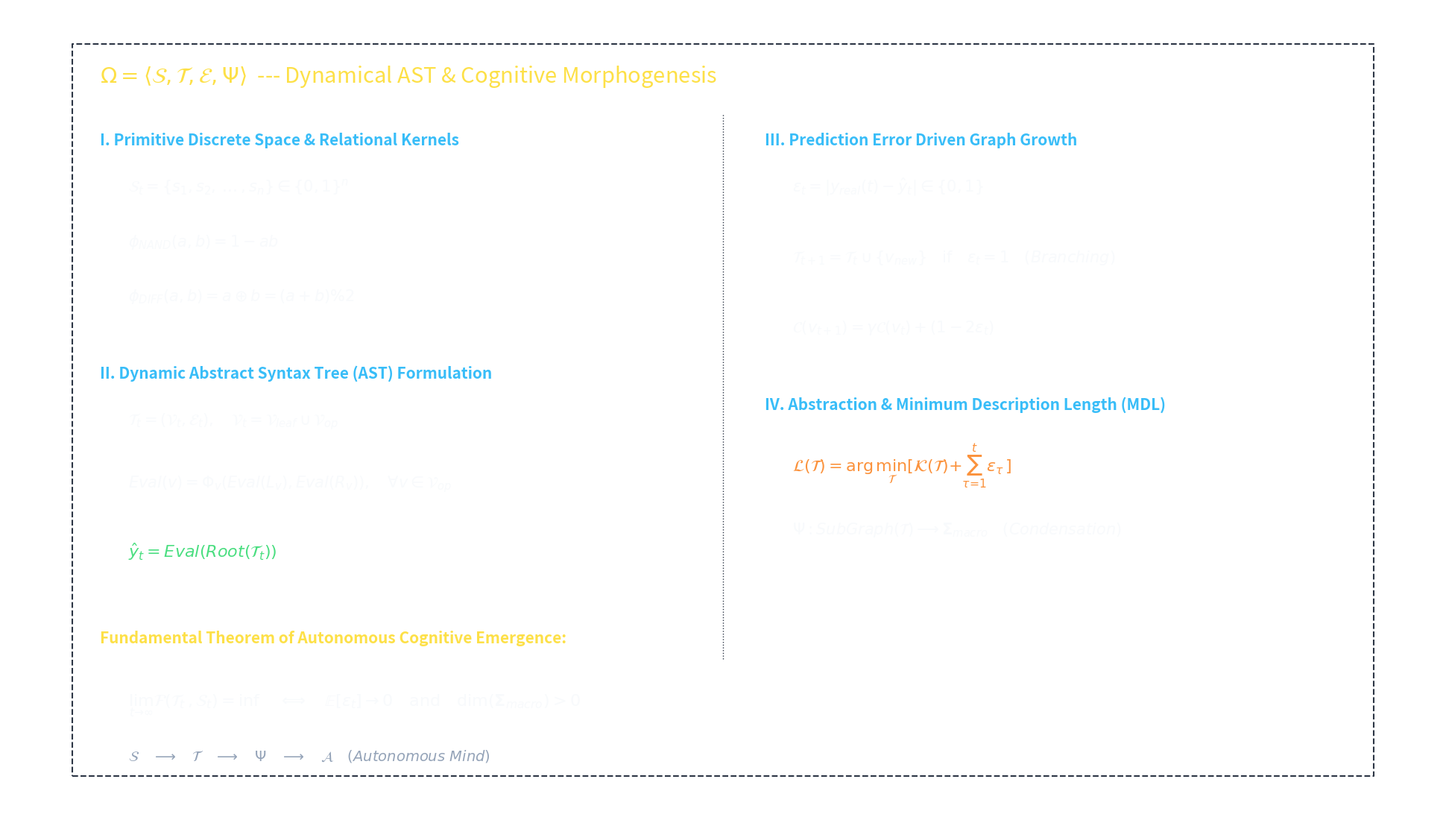

Write the Python code that produced this figure.
import os
import matplotlib.pyplot as plt

def generate_chalkboard_equations():
    output_filename = "whiteboard.png"
    
    # 1. Canvas Papan Tulis Gelap Matematikawan
    fig = plt.figure(figsize=(19.2, 10.8), dpi=100)
    ax = fig.add_axes([0, 0, 1, 1])
    ax.set_facecolor('#13171f')
    ax.axis('off')

    # Garis Pembatas Kapur
    ax.plot([0.03, 0.97, 0.97, 0.03, 0.03], [0.03, 0.03, 0.97, 0.97, 0.03], 
            color='#2c3545', lw=1.5, linestyle='--')
    ax.plot([0.50, 0.50], [0.18, 0.88], color='#2c3545', lw=1, linestyle=':')

    # Palet Kapur
    chalk_white  = '#f8fafc'
    chalk_cyan   = '#38bdf8'
    chalk_yellow = '#fde047'
    chalk_green  = '#4ade80'
    chalk_orange = '#fb923c'
    chalk_dim    = '#94a3b8'

    # --- JUDUL PAPAN TULIS ---
    ax.text(0.05, 0.92, r"$\Omega = \langle \mathcal{S}, \mathcal{T}, \mathcal{E}, \Psi \rangle$  --- Dynamical AST & Cognitive Morphogenesis", 
            fontsize=21, color=chalk_yellow)

    # --- KOLOM KIRI: STRUKTUR FORMAL BIT & POHON (AST) ---
    # I. RUANG BIT & OPERATOR PRIMITIF
    ax.text(0.05, 0.84, "I. Primitive Discrete Space & Relational Kernels", fontsize=15, color=chalk_cyan, fontweight='bold')
    ax.text(0.07, 0.78, r"$\mathcal{S}_t = \{ s_1, s_2, \dots, s_n \} \in \{0, 1\}^n$", fontsize=15, color=chalk_white)
    ax.text(0.07, 0.71, r"$\phi_{NAND}(a, b) = 1 - ab$", fontsize=15, color=chalk_white)
    ax.text(0.07, 0.64, r"$\phi_{DIFF}(a, b) = a \oplus b = (a + b) \% 2$", fontsize=15, color=chalk_white)

    # II. FORMULASI GRAPH / POHON AST
    ax.text(0.05, 0.54, "II. Dynamic Abstract Syntax Tree (AST) Formulation", fontsize=15, color=chalk_cyan, fontweight='bold')
    ax.text(0.07, 0.48, r"$\mathcal{T}_t = (\mathcal{V}_t, \mathcal{E}_t), \quad \mathcal{V}_t = \mathcal{V}_{leaf} \cup \mathcal{V}_{op}$", fontsize=15, color=chalk_white)
    ax.text(0.07, 0.40, r"$Eval(v) = \Phi_v(Eval(L_v), Eval(R_v)), \quad \forall v \in \mathcal{V}_{op}$", fontsize=15, color=chalk_white)
    ax.text(0.07, 0.31, r"$\hat{y}_t = Eval(Root(\mathcal{T}_t))$", fontsize=16, color=chalk_green)

    # --- KOLOM KANAN: DINAMIKA PERTUMBUHAN & KOMPRESI SIMBOLIK ---
    # III. PERTUMBUHAN DIDORONG ERROR (PREDICTION ERROR DYNAMICS)
    ax.text(0.53, 0.84, "III. Prediction Error Driven Graph Growth", fontsize=15, color=chalk_cyan, fontweight='bold')
    ax.text(0.55, 0.78, r"$\varepsilon_t = | y_{real}(t) - \hat{y}_t | \in \{0, 1\}$", fontsize=15, color=chalk_white)
    ax.text(0.55, 0.69, r"$\mathcal{T}_{t+1} = \mathcal{T}_t \cup \{ v_{new} \} \quad \mathrm{if} \quad \varepsilon_t = 1 \quad (Branching)$", fontsize=15, color=chalk_white)
    ax.text(0.55, 0.60, r"$\mathcal{C}(v_{t+1}) = \gamma \mathcal{C}(v_t) + (1 - 2\varepsilon_t)$", fontsize=15, color=chalk_white)

    # IV. KOMPRESI MINIMUM DESCRIPTION LENGTH & SIMBOL MAKRO
    ax.text(0.53, 0.50, "IV. Abstraction & Minimum Description Length (MDL)", fontsize=15, color=chalk_cyan, fontweight='bold')
    ax.text(0.55, 0.42, r"$\mathcal{L}(\mathcal{T}) = \arg\min_{\mathcal{T}} [ \mathcal{K}(\mathcal{T}) + \sum_{\tau=1}^t \varepsilon_\tau ]$", fontsize=16, color=chalk_orange)
    ax.text(0.55, 0.34, r"$\Psi : SubGraph(\mathcal{T}) \longrightarrow \mathbf{\Sigma}_{macro} \quad (Condensation)$", fontsize=15, color=chalk_white)

    # --- FOOTER / TEOREMA UTAMA ---
    ax.text(0.05, 0.20, "Fundamental Theorem of Autonomous Cognitive Emergence:", fontsize=15, color=chalk_yellow, fontweight='bold')
    ax.text(0.07, 0.12, r"$\lim_{t \to \infty} \mathcal{F}(\mathcal{T}_t, \mathcal{S}_t) = \inf \quad \Longleftrightarrow \quad \mathbb{E}[\varepsilon_t] \to 0 \quad \mathrm{and} \quad \dim(\mathbf{\Sigma}_{macro}) > 0$", fontsize=16, color=chalk_white)
    ax.text(0.07, 0.05, r"$\mathcal{S} \quad \longrightarrow \quad \mathcal{T} \quad \longrightarrow \quad \Psi \quad \longrightarrow \quad \mathcal{A} \quad (Autonomous \ Mind)$", fontsize=14, color=chalk_dim)

    # Simpan & Otomatis Replace whiteboard.png
    plt.savefig(output_filename, dpi=100, facecolor=fig.get_facecolor(), edgecolor='none', bbox_inches='tight')
    plt.close()
    print(f"[OK] Papan tulis rumus matematika murni berhasil di-render: {os.path.abspath(output_filename)}")

if __name__ == "__main__":
    generate_chalkboard_equations()
